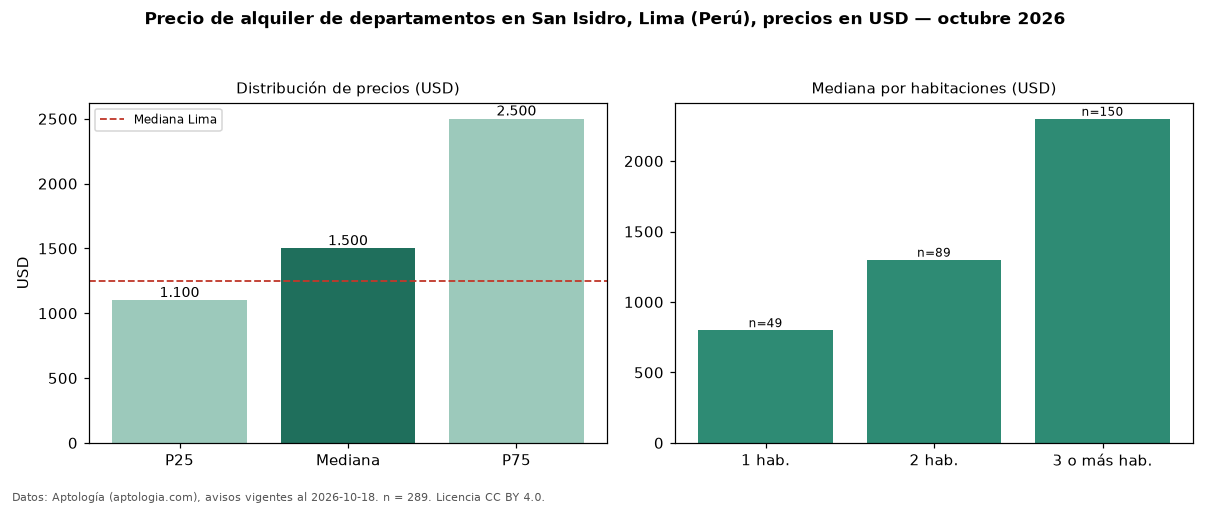

The table this chart was drawn from, first rows:
seccion, metrica, valor, moneda, n
precio, p25, 1100, USD, 289
precio, mediana, 1500, USD, 289
precio, p75, 2500, USD, 289
precio, minimo, 550.0, USD, 289
precio, maximo, 10000, USD, 289
m2, mediana_precio_m2, 11.35, USD, 288
m2, area_mediana_m2, 150.0, m2, 288
banos, mediana_banos, 2.0, , 
parqueadero, pct_con_parqueadero, 100.0, %, 259
habitaciones, 1, 800.0, USD, 49
habitaciones, 2, 1300, USD, 89
habitaciones, 3+, 2300, USD, 150
ciudad, mediana_ciudad_referencia, 1250, USD, 
ciudad, mediana_m2_ciudad, 11.11, USD, 
fuente, fecha_datos, 2026-10-18, , 
fuente, atribucion, https://www.aptologia.com/pe/alquiler/li…, , 
fuente, licencia, CC BY 4.0, , 
